Photos from the image-classification dataset "frame_dataset" in the GitHub repository IMVIKRANTH/Mamba. Its 101 classes are: apply eye makeup, apply lipstick, archery, baby crawling, balance beam, band marching, baseball pitch, basketball, basketball dunk, bench press, biking, billiards, blow dry hair, blowing candles, body weight squats, bowling, boxing punching bag, boxing speed bag, breast stroke, brushing teeth, clean and jerk, cliff diving, cricket bowling, cricket shot, cutting in kitchen, diving, drumming, fencing, field hockey penalty, floor gymnastics, frisbee catch, front crawl, golf swing, haircut, hammer throw, hammering, handstand pushups, handstand walking, head massage, high jump, horse race, horse riding, hula hoop, ice dancing, javelin throw, juggling balls, jump rope, jumping jack, kayaking, knitting, long jump, lunges, military parade, mixing, mopping floor, nunchucks, parallel bars, pizza tossing, playing cello, playing daf, playing dhol, playing flute, playing guitar, playing piano, playing sitar, playing tabla, playing violin, pole vault, pommel horse, pull ups, punch, push ups, rafting, rock climbing indoor, rope climbing, rowing, salsa spin, shaving beard, shot put, skateboarding, skiing, ski jet, sky diving, soccer juggling, soccer penalty, still rings, sumo wrestling, surfing, swing, table tennis shot, tai chi, tennis swing, throw discus, trampoline jumping, typing, uneven bars, volleyball spiking, walking with dog, wall pushups, writing on board, yo yo.

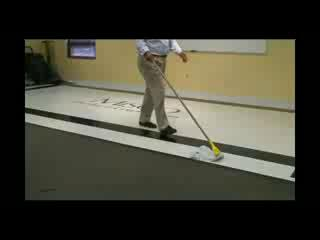
Label: mopping floor

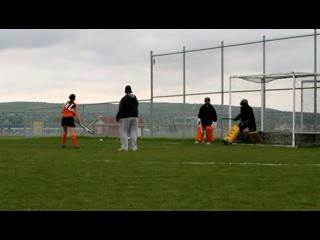
Label: field hockey penalty

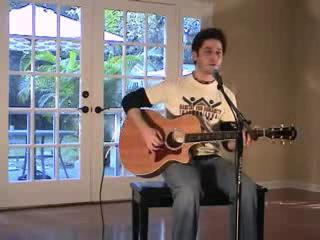
Label: playing guitar

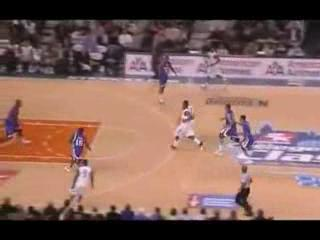
Label: basketball

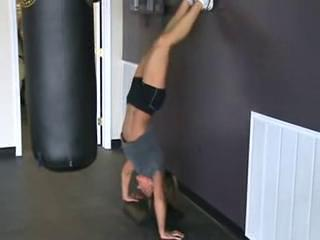
Label: handstand pushups

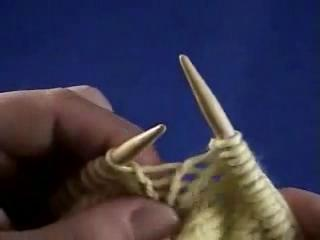
Label: knitting
